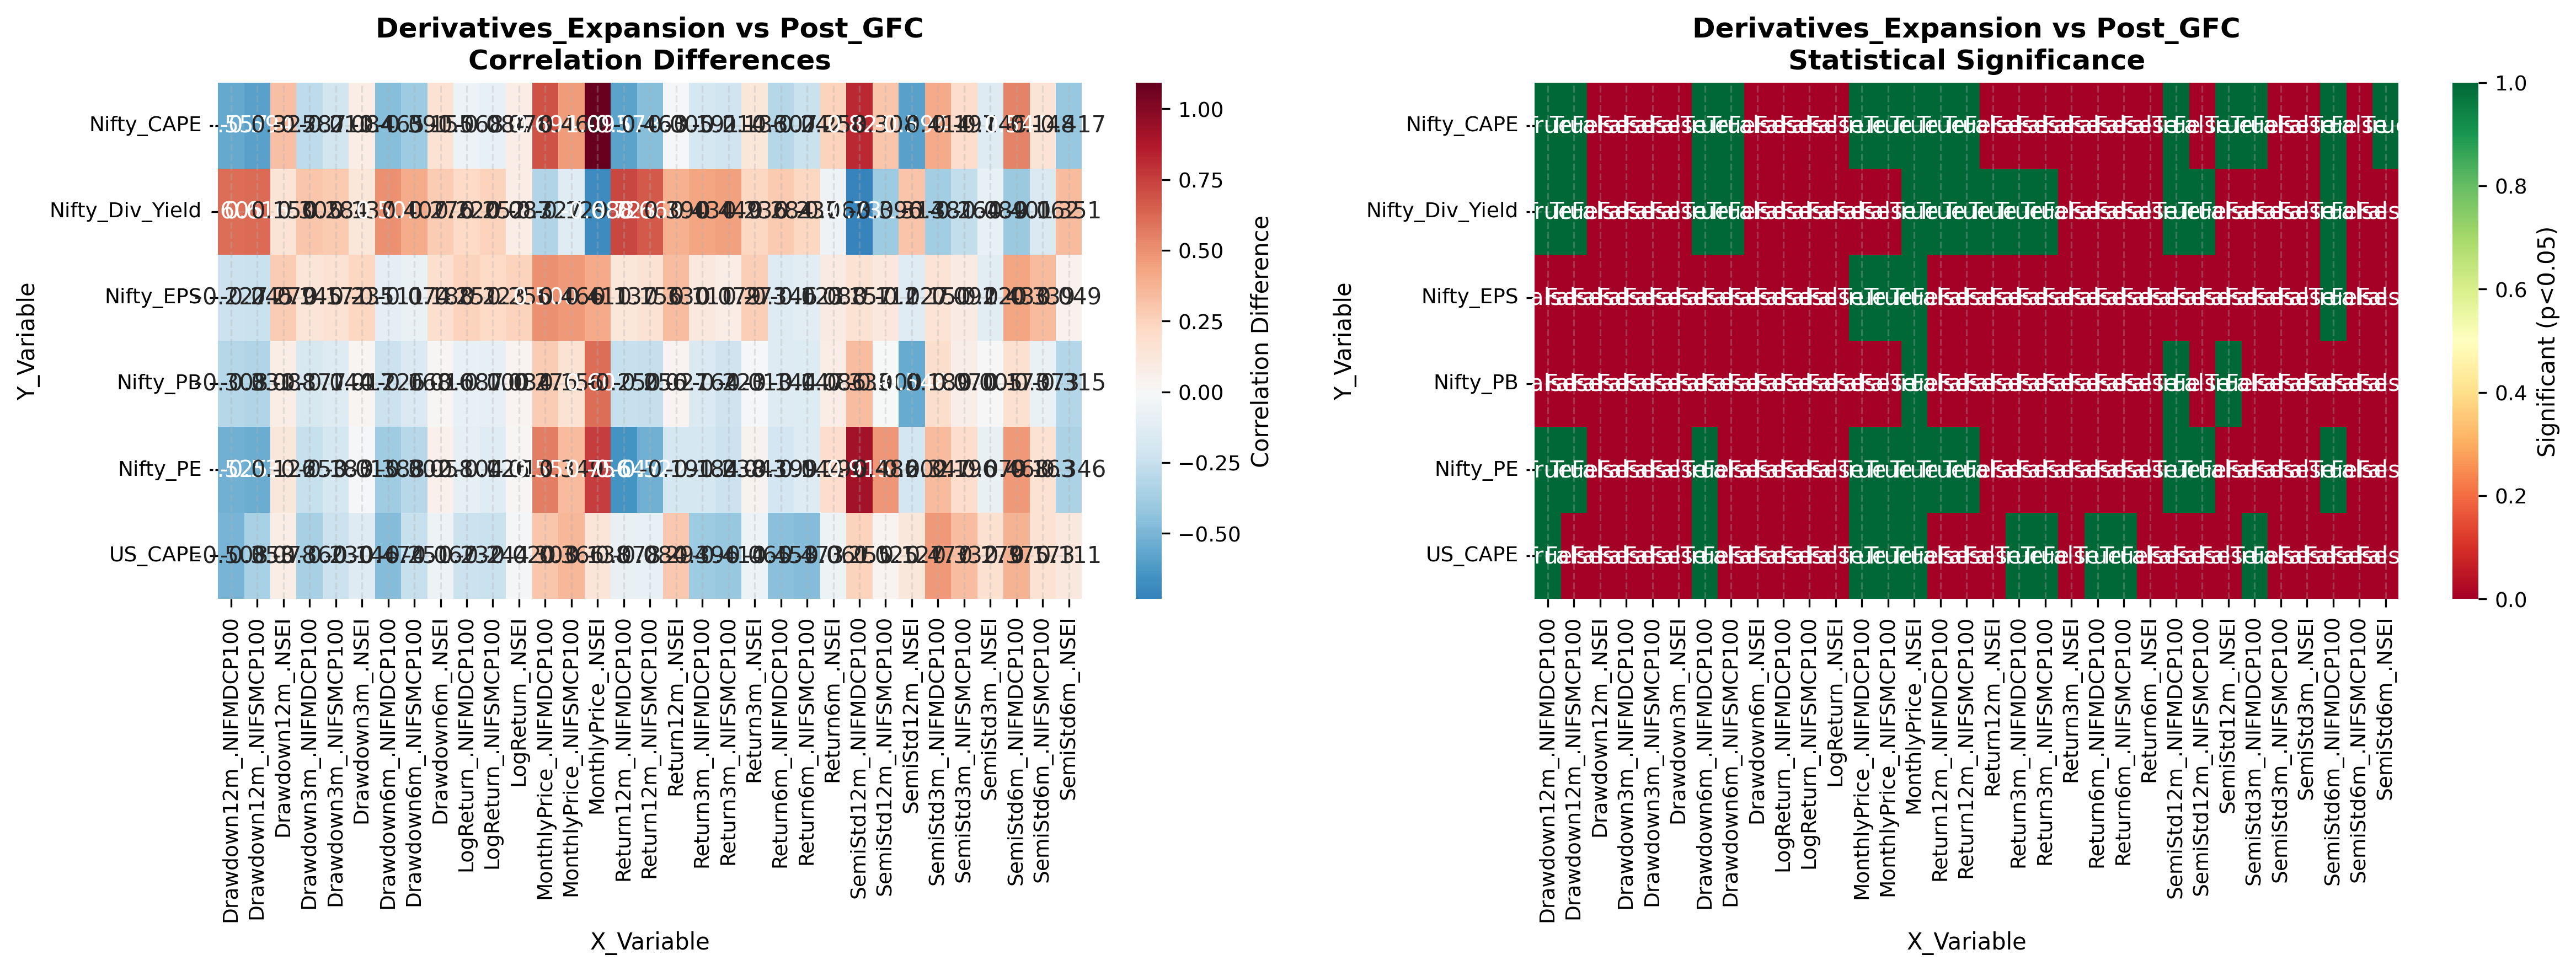

The file beside this chart, header and first rows:
Y_Variable, X_Variable, Regime1_Corr, Regime2_Corr, Difference, Z_Statistic, P_Value, Significant_5pct, Significant_1pct
Nifty_Div_Yield, MonthlyPrice_.NSEI, 0.1527, -0.5352, -0.6879, -3.768, 0.0001648, True, True
Nifty_Div_Yield, MonthlyPrice_.NIFMDCP100, -0.1226, -0.4492, -0.3266, -1.808, 0.07068, False, False
Nifty_Div_Yield, MonthlyPrice_.NIFSMCP100, -0.2681, -0.3971, -0.129, -0.7288, 0.4661, False, False
Nifty_Div_Yield, LogReturn_.NSEI, 0.07677, 0.164, 0.08727, 0.4444, 0.6568, False, False
Nifty_Div_Yield, LogReturn_.NIFMDCP100, 0.05967, 0.2798, 0.2201, 1.142, 0.2535, False, False
Nifty_Div_Yield, LogReturn_.NIFSMCP100, 0.06317, 0.3152, 0.252, 1.319, 0.1872, False, False
Nifty_Div_Yield, Return3m_.NSEI, 0.0366, 0.2724, 0.2358, 1.218, 0.2232, False, False
Nifty_Div_Yield, Return3m_.NIFMDCP100, -0.0303, 0.4036, 0.4339, 2.298, 0.02155, True, False
Nifty_Div_Yield, Return3m_.NIFSMCP100, -0.01865, 0.4304, 0.4491, 2.402, 0.0163, True, False
Nifty_Div_Yield, Return6m_.NSEI, -0.1174, -0.1854, -0.06798, -0.3491, 0.7271, False, False
Nifty_Div_Yield, Return6m_.NIFMDCP100, -0.2464, 0.03753, 0.2839, 1.45, 0.1471, False, False
Nifty_Div_Yield, Return6m_.NIFSMCP100, -0.1847, 0.05257, 0.2373, 1.201, 0.2298, False, False
Nifty_Div_Yield, Return12m_.NSEI, -0.5953, -0.2055, 0.3897, 2.393, 0.01669, True, False
Nifty_Div_Yield, Return12m_.NIFMDCP100, -0.6759, 0.04749, 0.7234, 4.358, 1.3138242657584343e-05, True, True
Nifty_Div_Yield, Return12m_.NIFSMCP100, -0.6055, 0.06211, 0.6676, 3.831, 0.0001276, True, True
Nifty_Div_Yield, Drawdown3m_.NSEI, 0.05547, 0.1928, 0.1373, 0.7007, 0.4835, False, False
Nifty_Div_Yield, Drawdown3m_.NIFMDCP100, -0.05113, 0.2536, 0.3047, 1.557, 0.1195, False, False
Nifty_Div_Yield, Drawdown3m_.NIFSMCP100, -0.05133, 0.233, 0.2843, 1.448, 0.1477, False, False
Nifty_Div_Yield, Drawdown6m_.NSEI, -0.01397, 0.2623, 0.2762, 1.417, 0.1566, False, False
Nifty_Div_Yield, Drawdown6m_.NIFMDCP100, -0.1509, 0.3497, 0.5006, 2.593, 0.009503, True, True
Nifty_Div_Yield, Drawdown6m_.NIFSMCP100, -0.1569, 0.25, 0.407, 2.074, 0.03803, True, False
Nifty_Div_Yield, Drawdown12m_.NSEI, -0.1544, -0.004201, 0.1502, 0.7596, 0.4475, False, False
Nifty_Div_Yield, Drawdown12m_.NIFMDCP100, -0.2851, 0.32, 0.6051, 3.133, 0.001728, True, True
Nifty_Div_Yield, Drawdown12m_.NIFSMCP100, -0.3305, 0.2854, 0.6159, 3.194, 0.001402, True, True
Nifty_Div_Yield, SemiStd3m_.NSEI, -0.009408, -0.09883, -0.08942, -0.45, 0.6527, False, False
Nifty_Div_Yield, SemiStd3m_.NIFMDCP100, 0.1706, -0.2103, -0.3809, -1.935, 0.05303, False, False
Nifty_Div_Yield, SemiStd3m_.NIFSMCP100, 0.1147, -0.1493, -0.264, -1.332, 0.1828, False, False
Nifty_Div_Yield, SemiStd6m_.NSEI, -0.03102, 0.3197, 0.3508, 1.817, 0.06917, False, False
Nifty_Div_Yield, SemiStd6m_.NIFMDCP100, 0.414, 0.01337, -0.4006, -2.142, 0.03223, True, False
Nifty_Div_Yield, SemiStd6m_.NIFSMCP100, 0.3142, 0.1522, -0.1619, -0.8613, 0.3891, False, False
Nifty_Div_Yield, SemiStd12m_.NSEI, 0.05902, 0.3729, 0.3139, 1.668, 0.09525, False, False
Nifty_Div_Yield, SemiStd12m_.NIFMDCP100, 0.7192, -0.01228, -0.7315, -4.605, 4.134306475389593e-06, True, True
Nifty_Div_Yield, SemiStd12m_.NIFSMCP100, 0.5891, 0.1932, -0.3959, -2.41, 0.01593, True, False
Nifty_EPS, MonthlyPrice_.NSEI, 0.1059, 0.5172, 0.4112, 2.338, 0.01941, True, False
Nifty_EPS, MonthlyPrice_.NIFMDCP100, 0.002744, 0.503, 0.5002, 2.761, 0.005765, True, True
Nifty_EPS, MonthlyPrice_.NIFSMCP100, -0.06718, 0.3989, 0.4661, 2.455, 0.01407, True, False
Nifty_EPS, LogReturn_.NSEI, -0.088, 0.1685, 0.2565, 1.295, 0.1952, False, False
Nifty_EPS, LogReturn_.NIFMDCP100, -0.1849, 0.06601, 0.2509, 1.269, 0.2043, False, False
Nifty_EPS, LogReturn_.NIFSMCP100, -0.2006, 0.02262, 0.2232, 1.133, 0.2571, False, False
Nifty_EPS, Return3m_.NSEI, -0.03092, 0.2419, 0.2729, 1.393, 0.1637, False, False
Nifty_EPS, Return3m_.NIFMDCP100, -0.09705, 0.01348, 0.1105, 0.5558, 0.5783, False, False
Nifty_EPS, Return3m_.NIFSMCP100, -0.1227, -0.04348, 0.07925, 0.4004, 0.6889, False, False
Nifty_EPS, Return6m_.NSEI, 0.1076, 0.1957, 0.08804, 0.4522, 0.6511, False, False
Nifty_EPS, Return6m_.NIFMDCP100, 0.05131, -0.09423, -0.1455, -0.7314, 0.4645, False, False
Nifty_EPS, Return6m_.NIFSMCP100, 0.003498, -0.1199, -0.1234, -0.6217, 0.5341, False, False
Nifty_EPS, Return12m_.NSEI, 5.895422535643553e-05, 0.3303, 0.3302, 1.72, 0.08535, False, False
Nifty_EPS, Return12m_.NIFMDCP100, -0.06256, 0.07435, 0.1369, 0.6877, 0.4917, False, False
Nifty_EPS, Return12m_.NIFSMCP100, -0.04665, 0.1094, 0.1561, 0.7851, 0.4324, False, False
Nifty_EPS, Drawdown3m_.NSEI, -0.05069, 0.1847, 0.2354, 1.191, 0.2335, False, False
Nifty_EPS, Drawdown3m_.NIFMDCP100, -0.2011, -0.05625, 0.1449, 0.7401, 0.4593, False, False
Nifty_EPS, Drawdown3m_.NIFSMCP100, -0.1863, -0.0157, 0.1706, 0.8663, 0.3863, False, False
Nifty_EPS, Drawdown6m_.NSEI, 0.01408, 0.2016, 0.1876, 0.9546, 0.3398, False, False
Nifty_EPS, Drawdown6m_.NIFMDCP100, -0.08486, -0.1956, -0.1108, -0.5674, 0.5705, False, False
Nifty_EPS, Drawdown6m_.NIFSMCP100, -0.06436, -0.1382, -0.07384, -0.3743, 0.7082, False, False
Nifty_EPS, Drawdown12m_.NSEI, 0.06544, 0.3442, 0.2787, 1.471, 0.1414, False, False
Nifty_EPS, Drawdown12m_.NIFMDCP100, 0.01704, -0.2095, -0.2265, -1.152, 0.2494, False, False
Nifty_EPS, Drawdown12m_.NIFSMCP100, 0.04138, -0.2033, -0.2447, -1.242, 0.2144, False, False
Nifty_EPS, SemiStd3m_.NSEI, -0.0691, -0.1893, -0.1202, -0.6138, 0.5394, False, False
Nifty_EPS, SemiStd3m_.NIFMDCP100, 0.08021, 0.2306, 0.1504, 0.7745, 0.4387, False, False
Nifty_EPS, SemiStd3m_.NIFSMCP100, 0.01942, 0.1109, 0.0915, 0.4611, 0.6447, False, False
... 138 more rows
